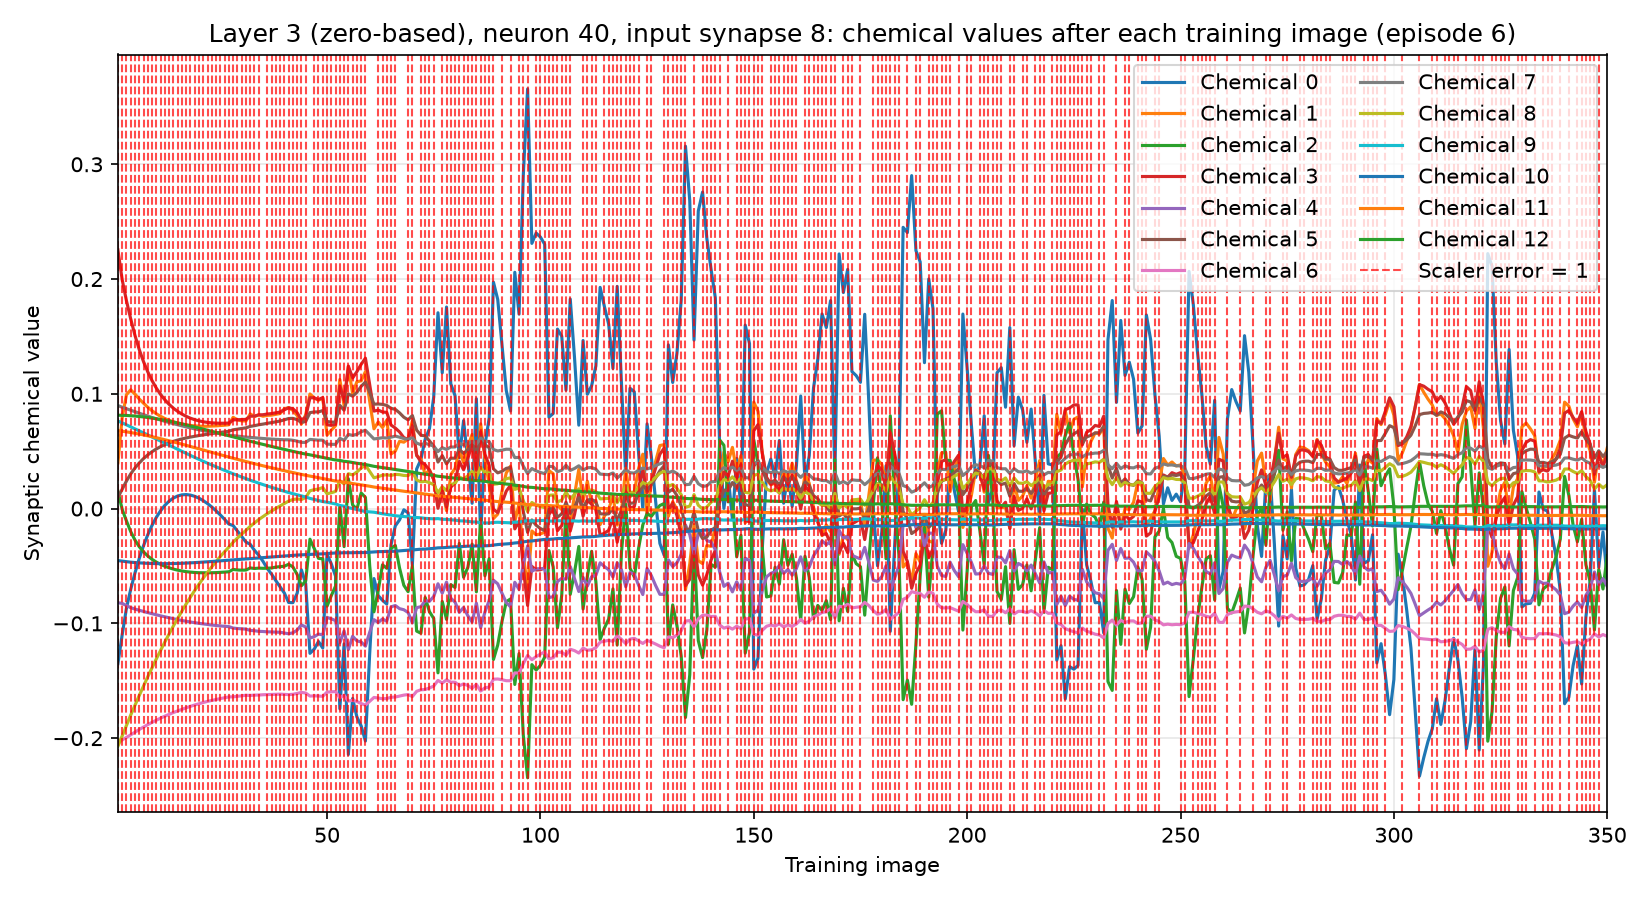

The file beside this chart, header and first rows:
training_image, input_synapse, output_neuron, chemical, value, scaler_error, correct_class_probability
1, 8, 40, 0, -0.1351, 1, 0.02568
1, 8, 40, 1, 0.0399, 1, 0.02568
1, 8, 40, 2, 0.01519, 1, 0.02568
1, 8, 40, 3, 0.2254, 1, 0.02568
1, 8, 40, 4, -0.08203, 1, 0.02568
1, 8, 40, 5, 0.009706, 1, 0.02568
1, 8, 40, 6, -0.2045, 1, 0.02568
1, 8, 40, 7, 0.0898, 1, 0.02568
1, 8, 40, 8, -0.207, 1, 0.02568
1, 8, 40, 9, 0.07635, 1, 0.02568
1, 8, 40, 10, -0.0453, 1, 0.02568
1, 8, 40, 11, 0.06788, 1, 0.02568
1, 8, 40, 12, 0.08135, 1, 0.02568
2, 8, 40, 0, -0.11, 1, 0.03838
2, 8, 40, 1, 0.07928, 1, 0.03838
2, 8, 40, 2, -0.0006992, 1, 0.03838
2, 8, 40, 3, 0.1994, 1, 0.03838
2, 8, 40, 4, -0.08262, 1, 0.03838
2, 8, 40, 5, 0.01681, 1, 0.03838
2, 8, 40, 6, -0.2015, 1, 0.03838
2, 8, 40, 7, 0.08831, 1, 0.03838
2, 8, 40, 8, -0.1981, 1, 0.03838
2, 8, 40, 9, 0.07471, 1, 0.03838
2, 8, 40, 10, -0.04579, 1, 0.03838
2, 8, 40, 11, 0.06742, 1, 0.03838
2, 8, 40, 12, 0.08129, 1, 0.03838
3, 8, 40, 0, -0.08673, 1, 0.03326
3, 8, 40, 1, 0.09925, 1, 0.03326
3, 8, 40, 2, -0.01077, 1, 0.03326
3, 8, 40, 3, 0.1811, 1, 0.03326
3, 8, 40, 4, -0.0845, 1, 0.03326
3, 8, 40, 5, 0.02401, 1, 0.03326
3, 8, 40, 6, -0.1993, 1, 0.03326
3, 8, 40, 7, 0.08701, 1, 0.03326
3, 8, 40, 8, -0.1889, 1, 0.03326
3, 8, 40, 9, 0.07297, 1, 0.03326
3, 8, 40, 10, -0.04629, 1, 0.03326
3, 8, 40, 11, 0.06688, 1, 0.03326
3, 8, 40, 12, 0.08116, 1, 0.03326
4, 8, 40, 0, -0.07028, 1, 0.01766
4, 8, 40, 1, 0.1035, 1, 0.01766
4, 8, 40, 2, -0.02008, 1, 0.01766
4, 8, 40, 3, 0.1653, 1, 0.01766
4, 8, 40, 4, -0.08635, 1, 0.01766
4, 8, 40, 5, 0.03026, 1, 0.01766
4, 8, 40, 6, -0.1971, 1, 0.01766
4, 8, 40, 7, 0.0857, 1, 0.01766
4, 8, 40, 8, -0.1799, 1, 0.01766
4, 8, 40, 9, 0.0712, 1, 0.01766
4, 8, 40, 10, -0.0467, 1, 0.01766
4, 8, 40, 11, 0.06627, 1, 0.01766
4, 8, 40, 12, 0.08093, 1, 0.01766
5, 8, 40, 0, -0.05603, 1, 0.007402
5, 8, 40, 1, 0.09968, 1, 0.007402
5, 8, 40, 2, -0.02744, 1, 0.007402
5, 8, 40, 3, 0.1508, 1, 0.007402
5, 8, 40, 4, -0.08754, 1, 0.007402
5, 8, 40, 5, 0.03539, 1, 0.007402
5, 8, 40, 6, -0.1948, 1, 0.007402
5, 8, 40, 7, 0.08437, 1, 0.007402
... 4,490 more rows
